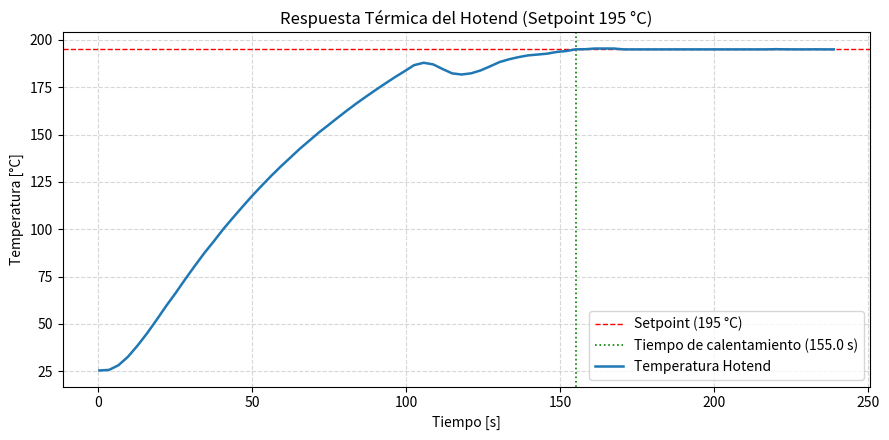

Reproduce this figure in Python.
import matplotlib.pyplot as plt

# Tiempo transcurrido desde M104 S195.0 [segundos]
tiempos = [
    0.38, 3.51, 6.56, 9.65, 12.78, 15.87, 18.97, 22.07, 25.15, 28.23,
    31.36, 34.45, 37.54, 40.62, 43.76, 46.91, 49.99, 53.15, 56.27, 59.39,
    62.46, 65.52, 68.56, 71.64, 74.73, 77.83, 80.92, 84.02, 87.13, 90.22,
    93.3, 96.41, 99.49, 102.57, 105.69, 108.76, 111.84, 114.94, 118.0, 121.12,
    124.2, 127.23, 130.34, 133.42, 136.49, 139.58, 142.67, 145.78, 148.87, 151.97,
    155.04, 158.13, 161.29, 164.41, 167.5, 170.6, 173.73, 176.79, 179.9, 182.97,
    186.07, 189.16, 192.26, 195.38, 198.52, 201.62, 204.74, 207.83, 210.91, 214.04,
    217.14, 220.22, 223.31, 226.43, 229.55, 232.65, 235.76, 238.87
]

# Temperatura del hotend [°C]
temperaturas = [
    25.43, 25.74, 28.18, 32.66, 38.6, 45.08, 52.17, 59.51, 66.35, 73.58,
    80.64, 87.43, 93.65, 100.09, 106.1, 112.0, 117.66, 123.11, 128.35, 133.32,
    137.94, 142.59, 146.79, 151.09, 154.99, 159.0, 162.89, 166.65, 170.23, 173.71,
    177.06, 180.38, 183.46, 186.67, 187.92, 187.08, 184.62, 182.33, 181.73, 182.36,
    183.89, 186.02, 188.31, 189.77, 190.91, 191.82, 192.27, 192.73, 193.64, 194.12,
    195.0, 195.09, 195.45, 195.45, 195.45, 195.0, 195.0, 195.0, 195.0, 195.0,
    195.0, 195.0, 195.0, 195.0, 195.0, 195.0, 195.0, 195.0, 195.0, 195.0,
    195.0, 195.11, 195.03, 195.0, 195.0, 195.03, 195.0, 195.0
]

# Ciclo de trabajo PWM del calefactor (0 a 127)
pwm = [
    127, 127, 127, 127, 127, 127, 127, 127, 127, 127,
    127, 127, 127, 127, 127, 127, 127, 127, 127, 127,
    127, 127, 127, 127, 127, 127, 127, 127, 127, 127,
    127, 127, 127, 0, 0, 0, 127, 127, 127, 127,
    127, 101, 86, 87, 88, 91, 98, 101, 93, 93,
    82, 85, 81, 82, 82, 90, 88, 88, 87, 87,
    87, 87, 87, 87, 87, 87, 87, 87, 87, 87,
    87, 85, 87, 87, 87, 86, 87, 87
]

# Gráfica simple Temperatura vs. Tiempo
plt.figure(figsize=(9, 4.5))
plt.axhline(195.0, color='r', linestyle='--', linewidth=1, label='Setpoint (195 °C)')
plt.axvline(155.04, color='g', linestyle=':', linewidth=1.2, label='Tiempo de calentamiento (155.0 s)')
plt.plot(tiempos, temperaturas, linewidth=1.8, label='Temperatura Hotend')

plt.title('Respuesta Térmica del Hotend (Setpoint 195 °C)')
plt.xlabel('Tiempo [s]')
plt.ylabel('Temperatura [°C]')
plt.grid(True, linestyle='--', alpha=0.5)
plt.legend()
plt.tight_layout()
plt.show()
